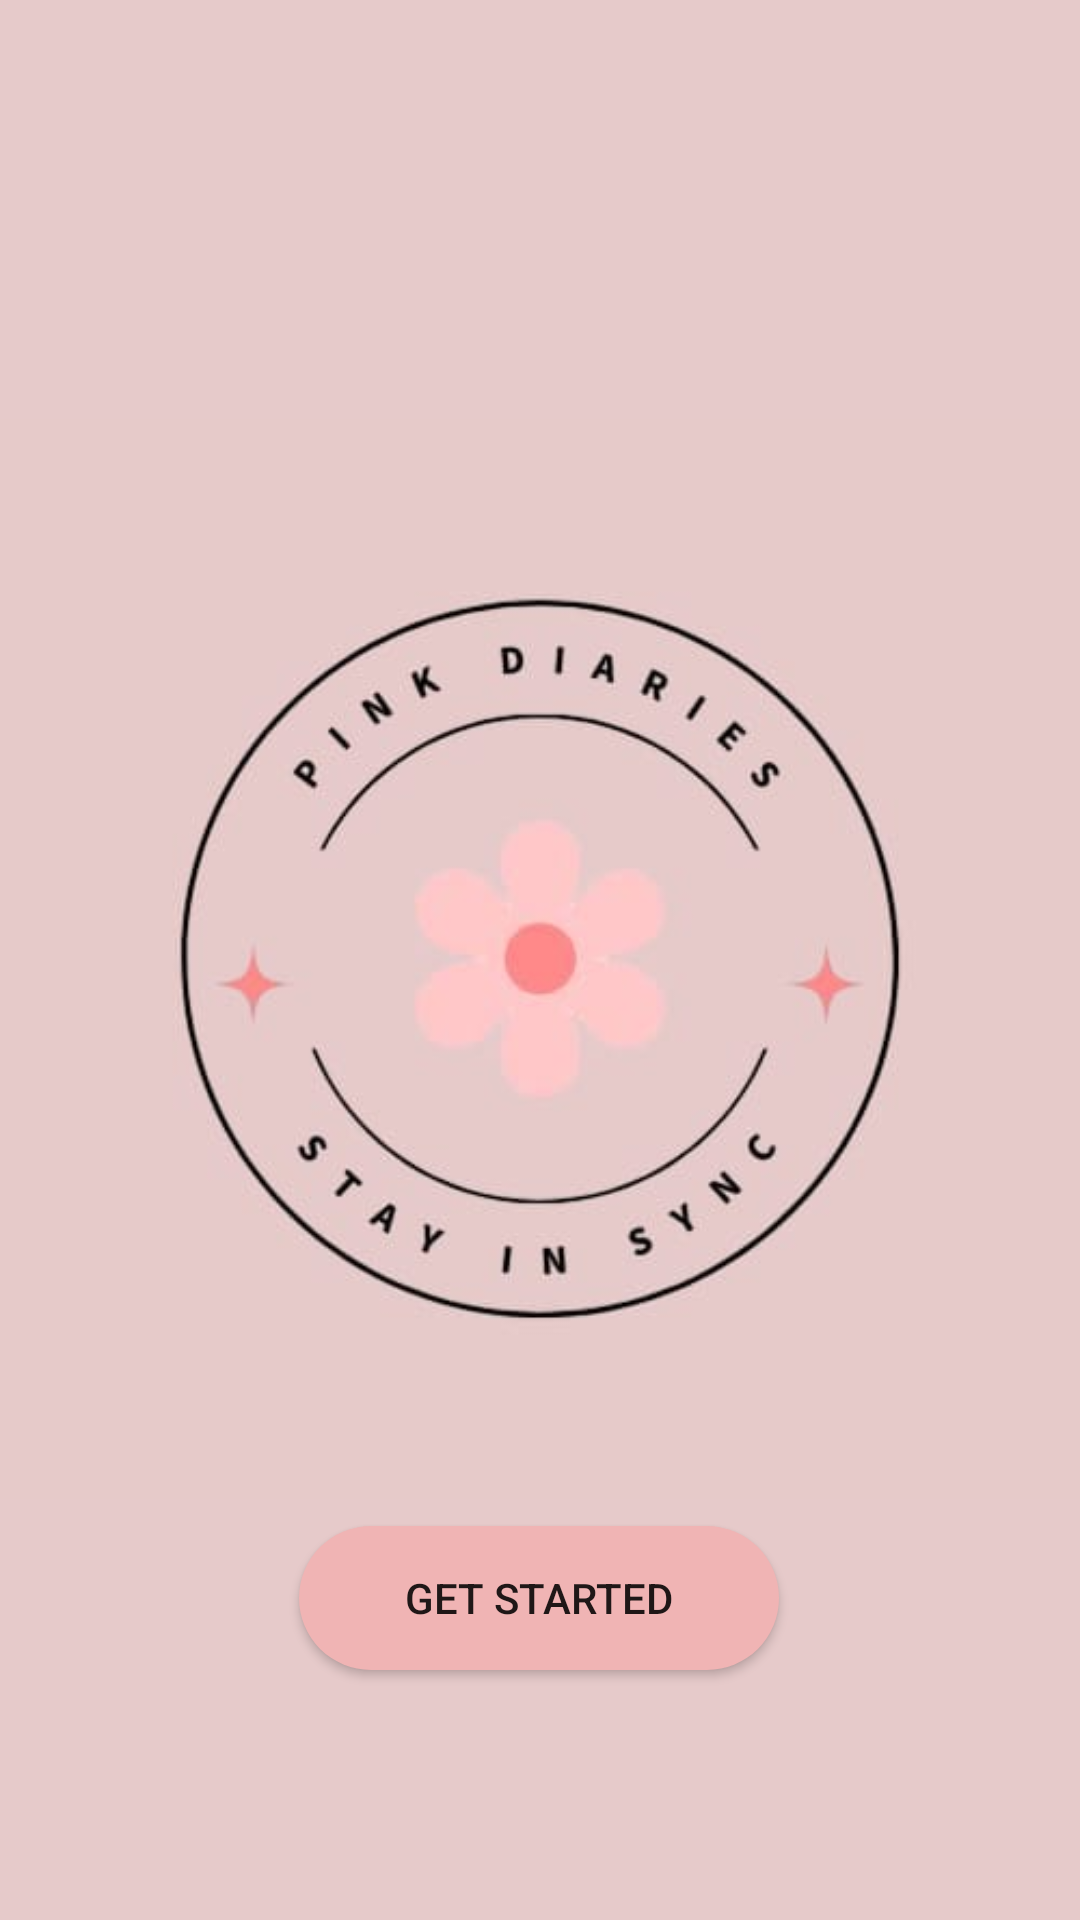

The Android layout XML behind this screen, and the referenced resources:
<!-- AndroidManifest.xml: activity theme Theme.AppCompat.DayNight.NoActionBar -->
<!-- res/layout/activity_main.xml -->
<?xml version="1.0" encoding="utf-8"?>
<androidx.constraintlayout.widget.ConstraintLayout xmlns:android="http://schemas.android.com/apk/res/android"
    xmlns:app="http://schemas.android.com/apk/res-auto"
    xmlns:tools="http://schemas.android.com/tools"
    android:id="@+id/main"
    android:layout_width="match_parent"
    android:layout_height="match_parent"
    android:background = "@color/primary_color"
    android:backgroundTint="@color/primary_color"
    tools:context=".MainActivity">


    <Button
        android:id="@+id/getstarted"
        android:layout_width="160dp"
        android:layout_height="wrap_content"
        android:background="@drawable/rounded_button"
        android:text="@string/home_getstarted"
        app:layout_constraintBottom_toBottomOf="parent"
        app:layout_constraintEnd_toEndOf="parent"
        app:layout_constraintHorizontal_bias="0.498"
        app:layout_constraintStart_toStartOf="parent"
        app:layout_constraintTop_toTopOf="parent"
        app:layout_constraintVertical_bias="0.859" />

    <ImageView
        android:id="@+id/imageView6"
        android:layout_width="wrap_content"
        android:layout_height="wrap_content"
        app:layout_constraintBottom_toBottomOf="parent"
        app:layout_constraintEnd_toEndOf="parent"
        app:layout_constraintHorizontal_bias="0.0"
        app:layout_constraintStart_toStartOf="parent"
        app:layout_constraintTop_toTopOf="parent"
        app:layout_constraintVertical_bias="0.497"
        app:srcCompat="@drawable/logo2" />


</androidx.constraintlayout.widget.ConstraintLayout>
<!-- resources referenced by this layout -->
<resources>
  <color name="primary_color">#E6CACA</color>
  <!-- drawable logo2: png bitmap (drawable, 12974 bytes) -->
  <!-- drawable rounded_button (drawable) -->
  <?xml version="1.0" encoding="utf-8"?>
  <shape xmlns:android="http://schemas.android.com/apk/res/android" android:shape="rectangle">
      <corners android:radius="30dp"/>
      <solid android:color="#F0B4B4"/> 
      <padding android:left="10dp" android:top="10dp" android:right="10dp" android:bottom="10dp"/>
  </shape>
  <string name="home_getstarted">Get Started</string>
</resources>
